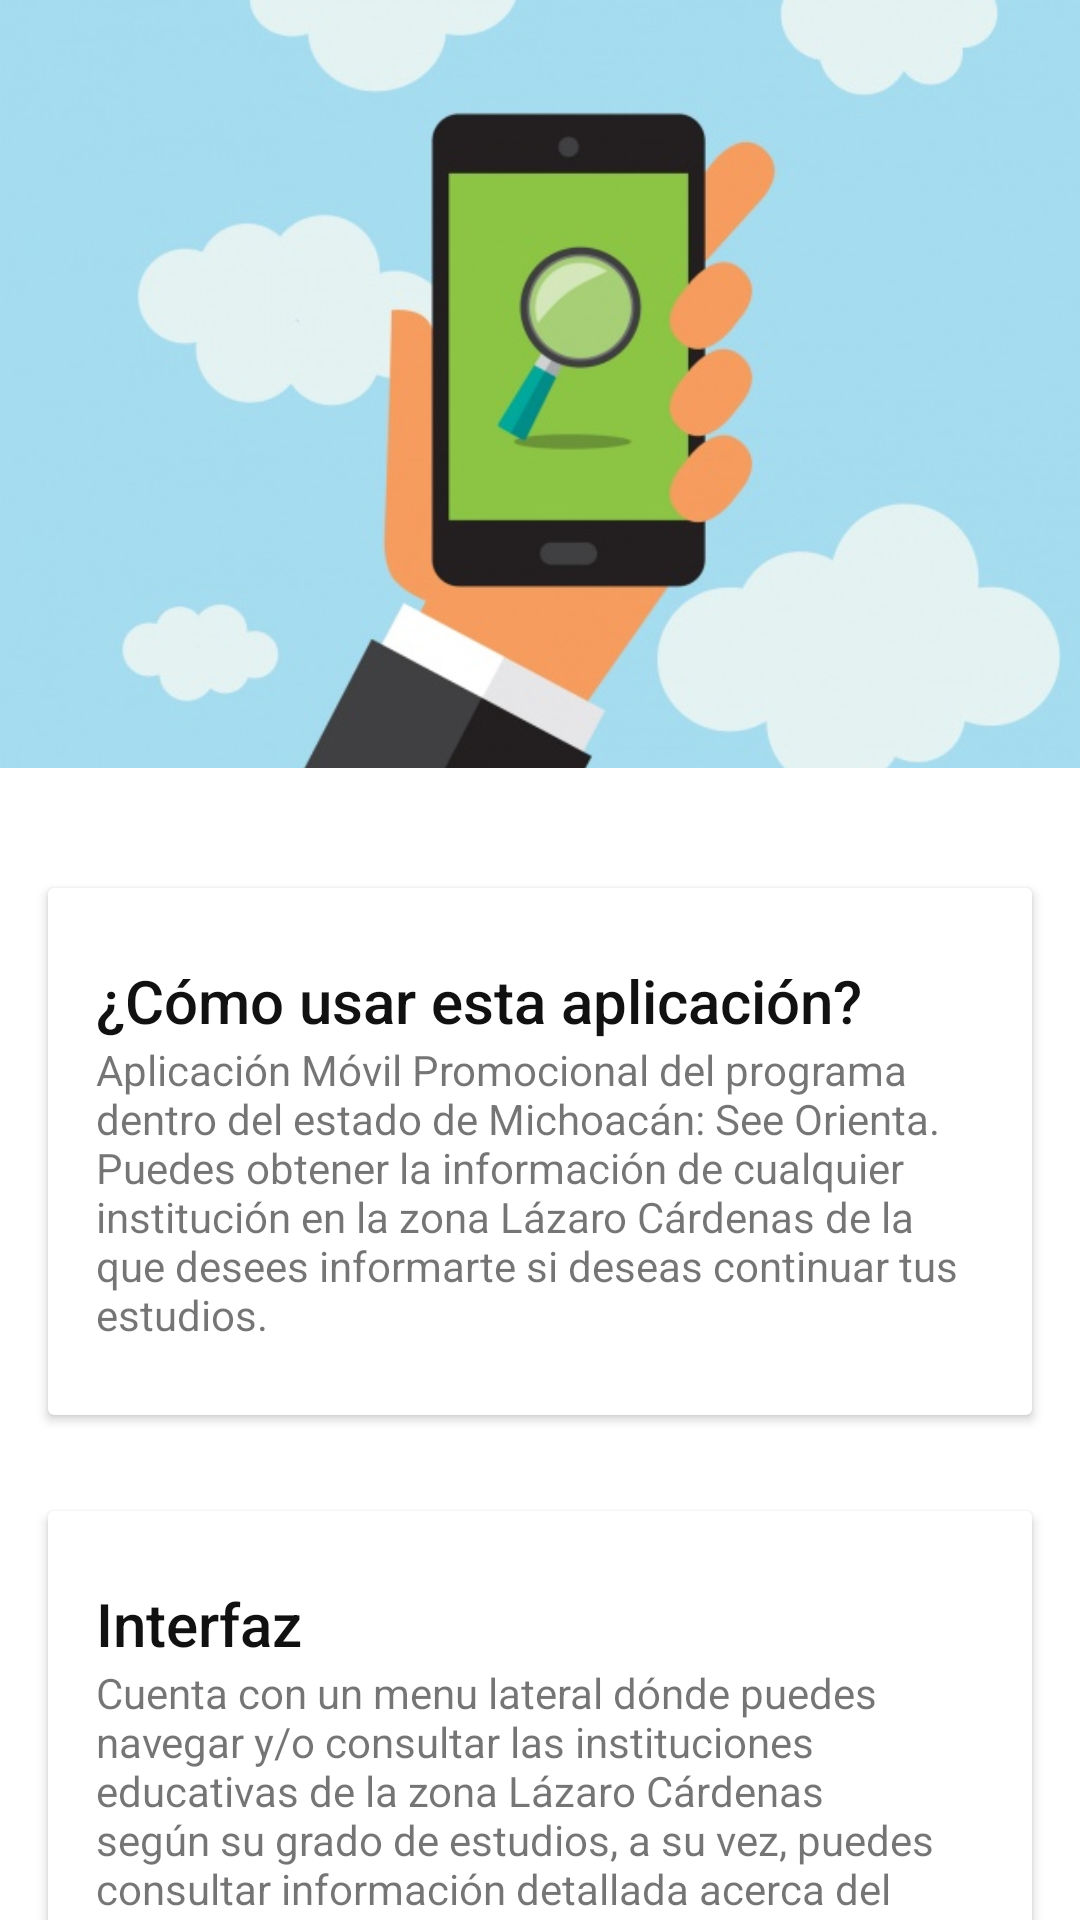

Here is an Android app screen rendered from its layout file. Give the layout XML and the strings, colors and styles it references.
<!-- AndroidManifest.xml: application theme AppTheme -->
<!-- res/layout/ayuda_main.xml -->
<?xml version="1.0" encoding="utf-8"?>
<android.support.design.widget.CoordinatorLayout
    xmlns:android="http://schemas.android.com/apk/res/android"
    xmlns:app="http://schemas.android.com/apk/res-auto"

    android:id="@+id/coordinator"
    android:layout_width="match_parent"
    android:layout_height="match_parent"
    android:fitsSystemWindows="true">



    

    
    <android.support.design.widget.AppBarLayout
        android:id="@+id/app_bar"
        android:layout_width="match_parent"
        android:layout_height="256dp"
        android:fitsSystemWindows="true"
        android:theme="@style/ThemeOverlay.AppCompat.Dark.ActionBar">

        
        <android.support.design.widget.CollapsingToolbarLayout
            android:id="@+id/collapser"
            android:layout_width="match_parent"
            android:layout_height="match_parent"
            android:fitsSystemWindows="true"
            app:contentScrim="?attr/colorPrimary"
            app:expandedTitleMarginEnd="64dp"
            app:expandedTitleMarginStart="48dp"
            app:layout_scrollFlags="scroll|exitUntilCollapsed">

            
            <ImageView
                android:id="@+id/image_paralax"
                android:layout_width="match_parent"
                android:layout_height="match_parent"
                android:fitsSystemWindows="true"
                android:scaleType="centerCrop"
                app:layout_collapseMode="parallax"
                android:src="@drawable/buscar"/>

            
            <android.support.v7.widget.Toolbar
                xmlns:app="http://schemas.android.com/apk/res-auto"
                android:id="@+id/toolbar"
                android:layout_width="match_parent"
                android:layout_height="?attr/actionBarSize"
                android:background="@android:color/transparent"
                app:layout_collapseMode="pin"
                app:popupTheme="@style/ThemeOverlay.AppCompat.Light"
                app:theme="@style/CustomActionBar"

                />

        </android.support.design.widget.CollapsingToolbarLayout>


    </android.support.design.widget.AppBarLayout>

    <android.support.v4.widget.NestedScrollView
        android:id="@+id/scroll"
        android:layout_width="match_parent"
        android:layout_height="match_parent"
        android:layout_below="@+id/app_bar"
        app:layout_behavior="@string/appbar_scrolling_view_behavior">

        <LinearLayout
            android:layout_width="match_parent"
            android:layout_height="match_parent"
            android:orientation="vertical"
            android:paddingTop="24dp">

            
            <android.support.v7.widget.CardView
                android:layout_width="match_parent"
                android:layout_height="wrap_content"
                android:layout_margin="@dimen/card_margin">

                <LinearLayout
                    style="@style/Widget.CardContent"
                    android:layout_width="match_parent"
                    android:layout_height="wrap_content">
                    
                    <TextView
                        android:layout_width="match_parent"
                        android:layout_height="wrap_content"
                        android:text="¿Cómo usar esta aplicación?"
                        android:textAppearance="@style/TextAppearance.AppCompat.Title" />
                    
                    <TextView
                        android:layout_width="match_parent"
                        android:layout_height="wrap_content"
                        android:textAlignment="inherit"

                        android:text="@string/comousarla" />

                </LinearLayout>

            </android.support.v7.widget.CardView>


            
            <android.support.v7.widget.CardView
                android:layout_width="match_parent"
                android:layout_height="wrap_content"
                android:layout_margin="@dimen/card_margin">

                <LinearLayout
                    style="@style/Widget.CardContent"
                    android:layout_width="match_parent"
                    android:layout_height="wrap_content">
                    
                    <TextView
                        android:layout_width="match_parent"
                        android:layout_height="wrap_content"
                        android:text="Interfaz"
                        android:textAppearance="@style/TextAppearance.AppCompat.Title" />
                    
                    <TextView
                        android:layout_width="match_parent"
                        android:layout_height="wrap_content"
                        android:text="@string/interfaz" />

                </LinearLayout>

            </android.support.v7.widget.CardView>

            
            <android.support.v7.widget.CardView
                android:layout_width="match_parent"
                android:layout_height="wrap_content"
                android:layout_margin="@dimen/card_margin">

                <LinearLayout
                    style="@style/Widget.CardContent"
                    android:layout_width="match_parent"
                    android:layout_height="wrap_content">
                    
                    <TextView
                        android:layout_width="match_parent"
                        android:layout_height="wrap_content"
                        android:text="Navegar por el menú"
                        android:textAppearance="@style/TextAppearance.AppCompat.Title" />
                    
                    <TextView
                        android:layout_width="match_parent"
                        android:layout_height="wrap_content"
                        android:text="@string/navegaciondemenu" />

                </LinearLayout>

            </android.support.v7.widget.CardView>


            
            <android.support.v7.widget.CardView
                android:layout_width="match_parent"
                android:layout_height="wrap_content"
                android:layout_margin="@dimen/card_margin">

                <LinearLayout
                    style="@style/Widget.CardContent"
                    android:layout_width="match_parent"
                    android:layout_height="wrap_content">
                    
                    <TextView
                        android:layout_width="match_parent"
                        android:layout_height="wrap_content"
                        android:text="Seleccionar una Institución"
                        android:textAppearance="@style/TextAppearance.AppCompat.Title" />
                    
                    <TextView
                        android:layout_width="match_parent"
                        android:layout_height="wrap_content"
                        android:text="@string/seleccionarinstitucion" />

                </LinearLayout>

            </android.support.v7.widget.CardView>


            
            <android.support.v7.widget.CardView
                android:layout_width="match_parent"
                android:layout_height="wrap_content"
                android:layout_margin="@dimen/card_margin">

                <LinearLayout
                    style="@style/Widget.CardContent"
                    android:layout_width="match_parent"
                    android:layout_height="wrap_content">
                    
                    <TextView
                        android:layout_width="match_parent"
                        android:layout_height="wrap_content"
                        android:text="Consultar información de una Institución"
                        android:textAppearance="@style/TextAppearance.AppCompat.Title" />
                    
                    <TextView
                        android:layout_width="match_parent"
                        android:layout_height="wrap_content"
                        android:text="@string/consultarinstitucion"/>

                </LinearLayout>

            </android.support.v7.widget.CardView>


            
            <android.support.v7.widget.CardView
                android:layout_width="match_parent"
                android:layout_height="wrap_content"
                android:layout_margin="@dimen/card_margin">

                <LinearLayout
                    style="@style/Widget.CardContent"
                    android:layout_width="match_parent"
                    android:layout_height="wrap_content">
                    
                    <TextView
                        android:layout_width="match_parent"
                        android:layout_height="wrap_content"
                        android:text="Consulta información de desarrolladores"
                        android:textAppearance="@style/TextAppearance.AppCompat.Title" />
                    
                    <TextView
                        android:layout_width="match_parent"
                        android:layout_height="wrap_content"
                        android:text="@string/desarrolladoresinfo" />

                </LinearLayout>

            </android.support.v7.widget.CardView>

            
            <android.support.v7.widget.CardView
                android:layout_width="match_parent"
                android:layout_height="wrap_content"
                android:layout_marginBottom="@dimen/card_margin"
                android:layout_marginLeft="@dimen/card_margin"
                android:layout_marginRight="@dimen/card_margin">


                <LinearLayout
                    style="@style/Widget.CardContent"
                    android:layout_width="match_parent"
                    android:layout_height="match_parent">

                    
                    <TextView
                        android:layout_width="match_parent"
                        android:layout_height="wrap_content"
                        android:text="Consulta Acerca del programa See Orienta"
                        android:textAppearance="@style/TextAppearance.AppCompat.Title" />


                    
                    <TextView
                        android:layout_width="match_parent"
                        android:layout_height="wrap_content"
                        android:text="@string/seeorientainfo" />
                </LinearLayout>



            </android.support.v7.widget.CardView>


        </LinearLayout>

    </android.support.v4.widget.NestedScrollView>


</android.support.design.widget.CoordinatorLayout>
<!-- resources referenced by this layout -->
<resources>
  <dimen name="card_margin">16dp</dimen>
  <!-- drawable buscar: jpg bitmap (drawable, 48354 bytes) -->
  <string name="comousarla">Aplicación Móvil Promocional del programa dentro del estado de Michoacán: See Orienta.
  Puedes obtener la información de cualquier institución en la zona Lázaro Cárdenas de la que desees informarte si deseas continuar tus estudios.</string>
  <string name="consultarinstitucion">Despliega el menú en la pantalla principal y selecciona un nivel de estudios para posteriormente desplegar una lista de las instituciones del nivel que has seleccionado.
          Navega hacia abajo hasta encontrar la insittución de la que desees hacer consulta y seleccionala tocando su tarjeta.
          En una nueva pantalla se integrará un menú en la barra superior derecha en dónde podrás hacer uso de ella para consultar cualquier cosa que desees del plantel educativo.</string>
  <string name="desarrolladoresinfo">Despliega el menú en la pantalla principal y en la parte de abajo toca el botón Proyecto SeeOrienta</string>
  <string name="interfaz">Cuenta con un menu lateral dónde puedes navegar y/o consultar las instituciones educativas de la zona Lázaro Cárdenas según su grado de estudios, a su vez, puedes consultar información detallada
  acerca del programa e información referente al desarrollo de esta aplicación.</string>
  <string name="navegaciondemenu">En la pantalla principal en la barra superior izquierda hay botón que despliega un menu en donde podrás visualizar los tres niveles de estudio que se encuentran
  dentro del programa See Orienta. Ademas de información de contacto y acerca del desarrollo de este proyecto.</string>
  <string name="seeorientainfo">Despliega el cajón de navegación y en la parte de abajo toca el botón Acerca de:</string>
  <string name="seleccionarinstitucion">Despliega el menú en la pantalla principal y selecciona un nivel de estudios para
          posteriormente desplegar una lista de las instituciones del nivel que has seleccionado. </string>
  <style name="CustomActionBar" />
  <style name="Widget.CardContent" parent="android:Widget">
          <item name="android:layout_width">match_parent</item>
          <item name="android:layout_height">wrap_content</item>
          <item name="android:paddingLeft">16dp</item>
          <item name="android:paddingRight">16dp</item>
          <item name="android:paddingTop">24dp</item>
          <item name="android:paddingBottom">24dp</item>
          <item name="android:orientation">vertical</item>
      </style>
  <style name="AppTheme" parent="Theme.AppCompat.Light.DarkActionBar">
          
          <item name="colorPrimary">@color/colorPrimary</item>
          <item name="colorPrimaryDark">@color/colorPrimaryDark</item>
          <item name="colorAccent">@color/colorAccent</item>
          <item name="android:colorBackground">@color/cardview_light_background</item>
          <item name="android:textColorPrimaryInverse">@color/cardview_light_background</item>
          <item name="android:windowBackground">@color/cardview_light_background</item>
          <item name="android:textColorPrimary">@color/colorPrimaryDark</item>
          <item name="windowActionBar">false</item>
          <item name="windowNoTitle">true</item>
  
  
  
      </style>
  <color name="colorPrimary">#051D7F</color>
  <color name="colorPrimaryDark">#111111</color>
  <color name="colorAccent">#b20911</color>
</resources>
